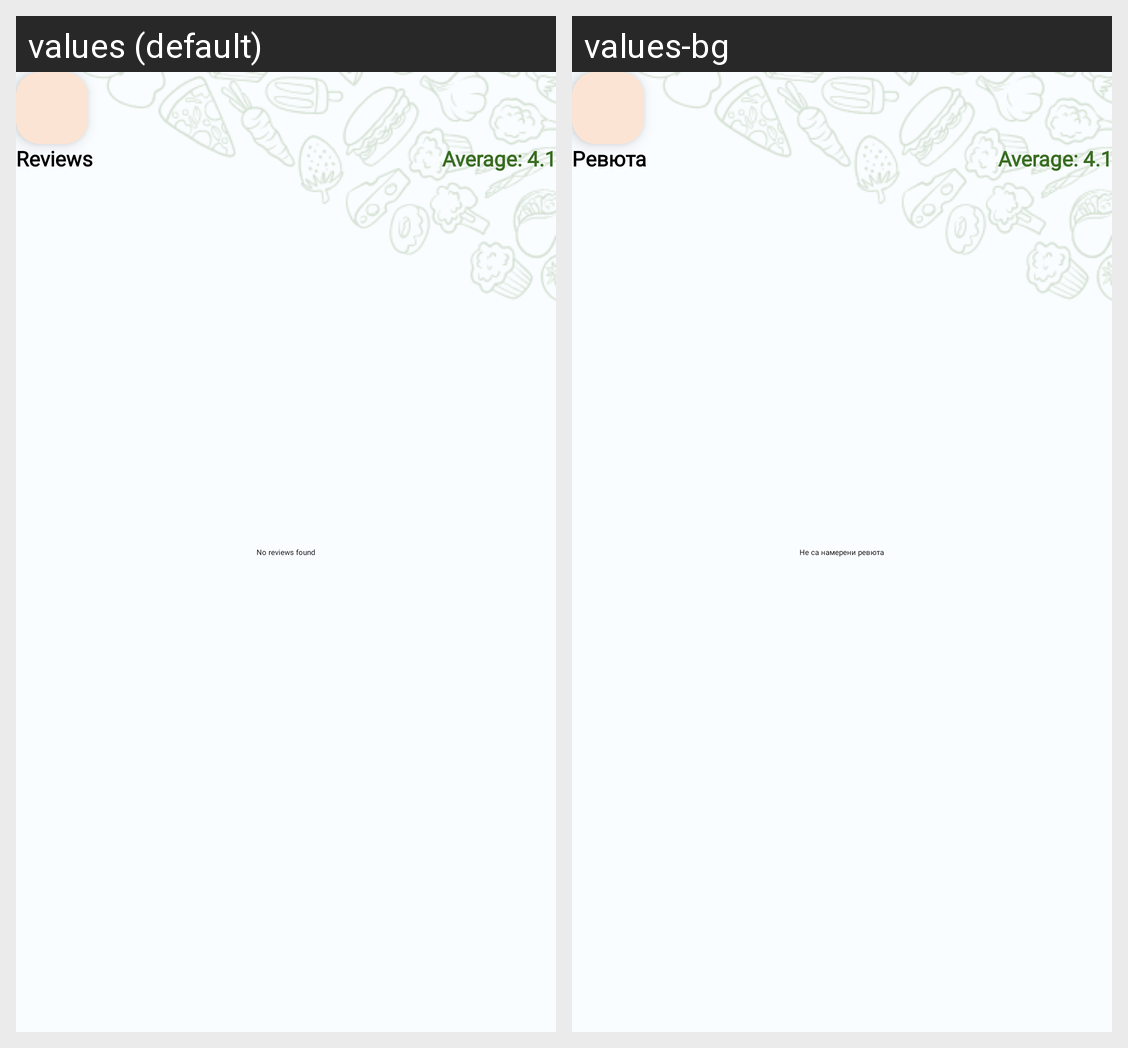

For this localized Android screen grid, give each drawn string resource with its value in every locale shown.
Android screen res/layout/activity_reviews.xml rendered under 2 locales, left to right: values (default), values-bg. Device: Nexus 5 (rendered at 1080×1920; each locale shown at half size, 540×960, under a caption strip naming it); theme Theme.FoodFinder11.
Strings drawn on this screen, with the default value and each locale's value (text and hints the layout hard-codes, and strings that could not be matched under every locale, appear in the picture but are not listed):

no_reviews_found
  values: No reviews found
  values-bg: Не са намерени ревюта

reviews
  values: Reviews
  values-bg: Ревюта
